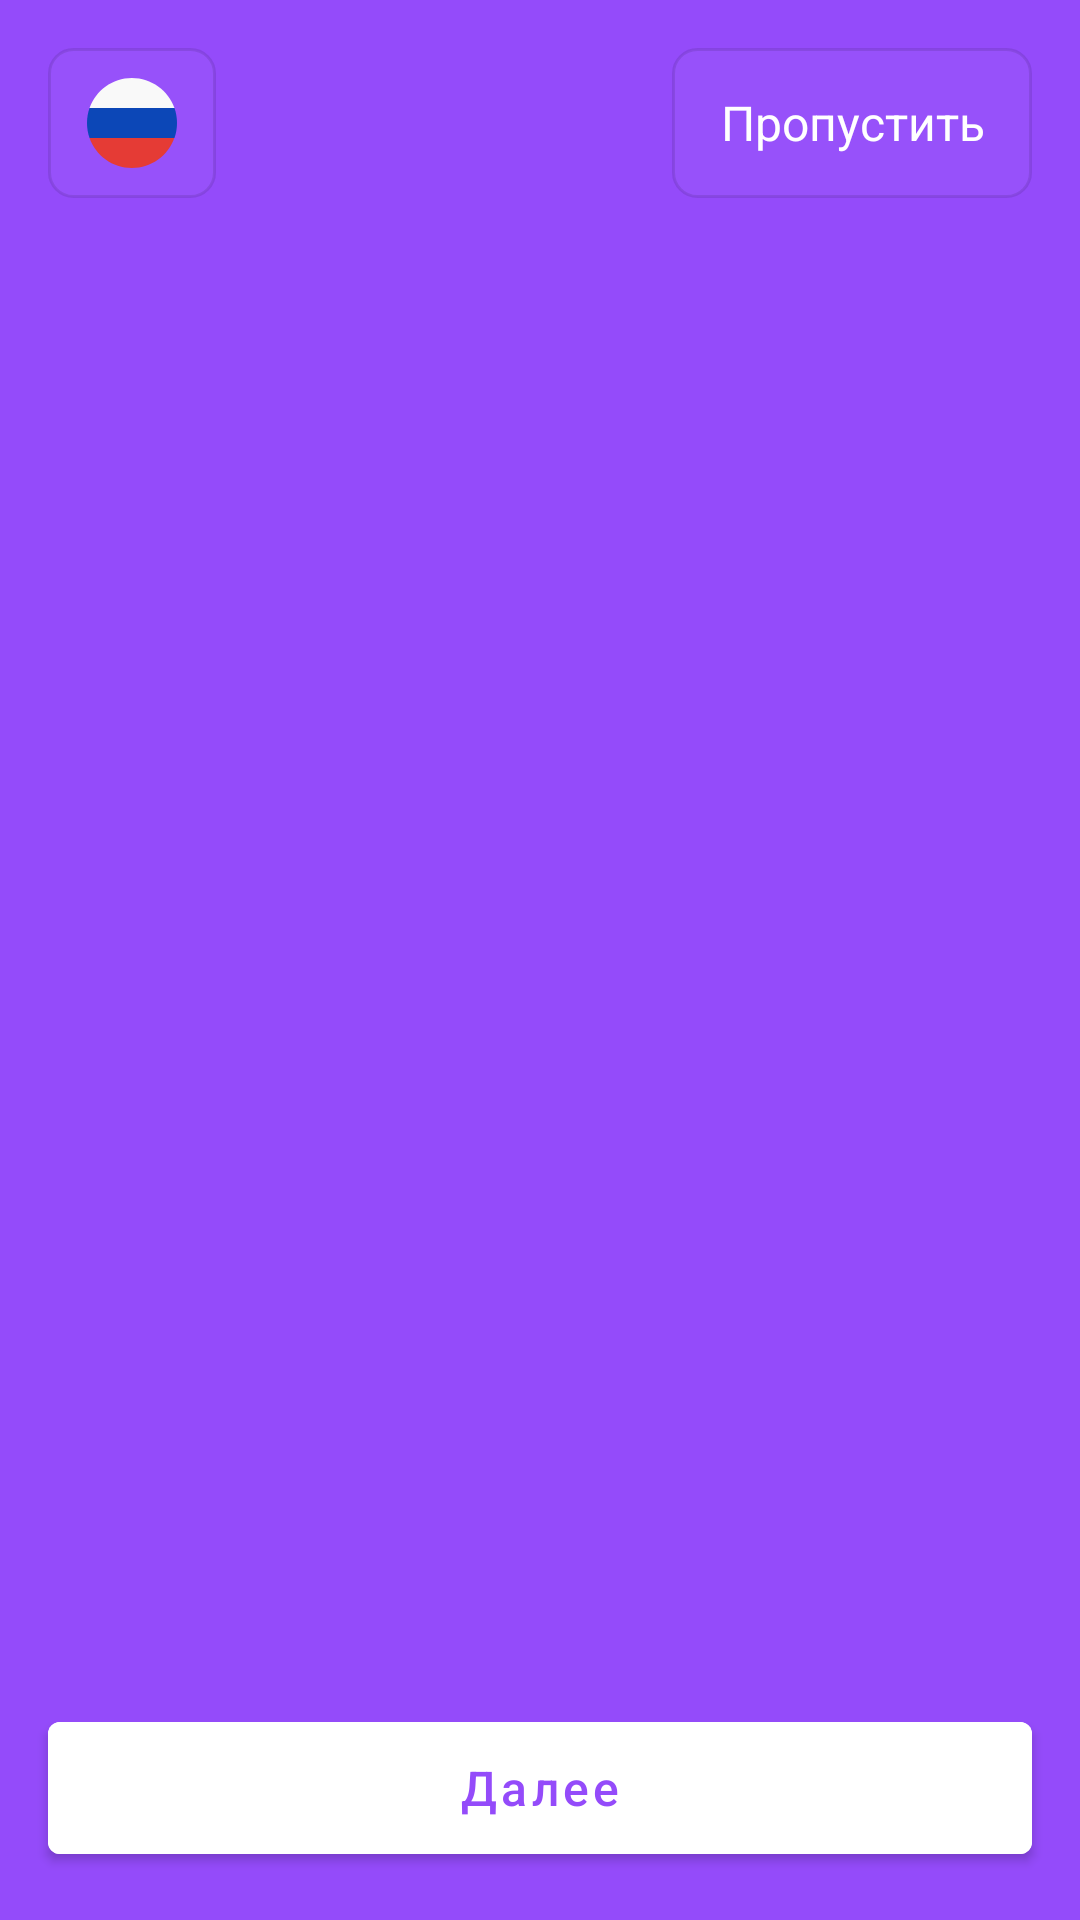

The Android layout XML behind this screen, and the referenced resources:
<!-- AndroidManifest.xml: application theme Theme.QRSKIPER -->
<!-- res/layout/activity_slider.xml -->
<?xml version="1.0" encoding="utf-8"?>
<androidx.constraintlayout.widget.ConstraintLayout xmlns:android="http://schemas.android.com/apk/res/android"
    xmlns:app="http://schemas.android.com/apk/res-auto"
    xmlns:tools="http://schemas.android.com/tools"
    android:layout_width="match_parent"
    android:layout_height="match_parent"
    android:background="@color/color_splash_screen">

    <androidx.viewpager.widget.ViewPager
        android:id="@+id/viewPagerStart"
        android:layout_width="0dp"
        android:layout_height="0dp"
        app:layout_constraintBottom_toTopOf="@+id/indicators"
        app:layout_constraintEnd_toEndOf="parent"
        app:layout_constraintStart_toStartOf="parent"
        app:layout_constraintTop_toTopOf="parent"
        tools:ignore="SpeakableTextPresentCheck">

    </androidx.viewpager.widget.ViewPager>

    <TextView
        android:id="@+id/textViewSkip"
        android:layout_width="wrap_content"
        android:layout_height="50dp"
        android:layout_marginTop="16dp"
        android:layout_marginEnd="16dp"
        android:background="@drawable/button_background"
        android:clickable="true"
        android:gravity="center"
        android:paddingLeft="16dp"
        android:paddingRight="16dp"
        android:text="@string/string_skip"
        android:textAlignment="center"
        android:textColor="@android:color/white"
        android:textSize="16sp"
        app:layout_constraintEnd_toEndOf="parent"
        app:layout_constraintTop_toTopOf="parent" />

    <ImageButton
        android:id="@+id/imageButtonLanguage"
        android:layout_width="@dimen/dimen_appbar_height"
        android:layout_height="50dp"
        android:layout_marginStart="16dp"
        android:layout_marginTop="16dp"
        android:background="@drawable/button_background"
        app:layout_constraintStart_toStartOf="parent"
        app:layout_constraintTop_toTopOf="parent"
        app:srcCompat="@drawable/ic_ru" />

    <LinearLayout
        android:id="@+id/indicators"
        android:layout_width="wrap_content"
        android:layout_height="0dp"
        android:layout_marginBottom="24dp"
        android:orientation="horizontal"
        app:layout_constraintBottom_toTopOf="@+id/buttonNext"
        app:layout_constraintEnd_toEndOf="parent"
        app:layout_constraintStart_toStartOf="parent">

        <ImageView
            android:id="@+id/imageViewPoint1"
            android:layout_width="10dp"
            android:layout_height="10dp"
            android:layout_marginLeft="5dp"
            android:layout_marginRight="5dp"
            android:layout_weight="1"
            app:srcCompat="@drawable/ic_point" />

        <ImageView
            android:id="@+id/imageViewPoint2"
            android:layout_width="10dp"
            android:layout_height="10dp"
            android:layout_marginLeft="5dp"
            android:layout_marginRight="5dp"
            android:layout_weight="1"
            app:srcCompat="@drawable/ic_point" />

        <ImageView
            android:id="@+id/imageViewPoint3"
            android:layout_width="10dp"
            android:layout_height="10dp"
            android:layout_marginLeft="5dp"
            android:layout_marginRight="5dp"
            android:layout_weight="1"
            app:srcCompat="@drawable/ic_point" />
    </LinearLayout>

    <Button
        android:id="@+id/buttonNext"
        android:layout_width="0dp"
        android:layout_height="@dimen/dimen_appbar_height"
        android:layout_marginStart="@dimen/dimen_default_margin_max"
        android:layout_marginEnd="@dimen/dimen_default_margin_max"
        android:layout_marginBottom="@dimen/dimen_default_margin_max"
        android:backgroundTint="@color/color_white"
        android:text="@string/string_next"
        android:textAllCaps="false"
        android:textColor="@color/color_button"
        android:textSize="16sp"
        app:layout_constraintBottom_toBottomOf="parent"
        app:layout_constraintEnd_toEndOf="parent"
        app:layout_constraintStart_toStartOf="parent" />

</androidx.constraintlayout.widget.ConstraintLayout>
<!-- resources referenced by this layout -->
<resources>
  <color name="color_button">#944BFA</color>
  <color name="color_splash_screen">#944BFA</color>
  <color name="color_white">#FFFFFFFF</color>
  <dimen name="dimen_appbar_height">56dp</dimen>
  <dimen name="dimen_default_margin_max">16dp</dimen>
  <!-- drawable button_background (drawable) -->
  <?xml version="1.0" encoding="utf-8"?>
  <selector xmlns:android="http://schemas.android.com/apk/res/android">
  
      <item android:state_pressed="true">
          <shape android:shape="rectangle">
              <corners android:radius="8dp" />
              <stroke android:width="1dp" android:color="@color/color_white_transparent_percent_90" />
              <solid android:color="@color/color_white_transparent_percent_0" />
          </shape>
      </item>
  
      <item android:state_pressed="true">
          <shape android:shape="rectangle">
              <corners android:radius="8dp" />
              <stroke android:width="1dp" android:color="@color/color_white_transparent_percent_90" />
              <solid android:color="@color/color_white_transparent_percent_0" />
          </shape>
      </item>
  
      <item android:state_focused="true">
          <shape android:shape="rectangle">
              <corners android:radius="8dp" />
              <stroke android:width="1dp" android:color="@color/color_white_transparent_percent_90" />
              <solid android:color="@color/color_white_transparent_percent_0" />
          </shape>
      </item>
      <item>
          <shape android:shape="rectangle">
              <corners android:radius="8dp" />
              <stroke android:width="1dp" android:color="@color/color_white_transparent_percent_90" />
              <solid android:color="@color/color_white_transparent_percent_0" />
          </shape>
      </item>
  </selector>
  <!-- drawable ic_ru (drawable) -->
  <vector xmlns:android="http://schemas.android.com/apk/res/android"
      android:width="32dp"
      android:height="32dp"
      android:viewportWidth="32"
      android:viewportHeight="32">
    <path
        android:pathData="M15.9501,1C9.4501,1 3.9001,5.2 1.8501,11H30.1501C28.0501,5.2 22.5001,1 15.9501,1Z"
        android:fillColor="#F9F9F9"/>
    <path
        android:pathData="M15.9501,31C22.5001,31 28.0501,26.8 30.1001,21H1.8501C3.9001,26.85 9.4501,31 15.9501,31Z"
        android:fillColor="#E53B35"/>
    <path
        android:pathData="M1.85,11C1.3,12.55 1,14.25 1,16C1,17.75 1.3,19.45 1.85,21H30.15C30.7,19.45 31,17.75 31,16C31,14.25 30.7,12.55 30.15,11H1.85Z"
        android:fillColor="#0C47B7"/>
  </vector>
  <string name="string_next">Далее</string>
  <string name="string_skip">Пропустить</string>
  <style name="Theme.QRSKIPER" parent="Theme.MaterialComponents.DayNight.DarkActionBar">
          
          <item name="colorPrimary">@color/purple_500</item>
          <item name="colorPrimaryVariant">@color/purple_700</item>
          <item name="colorOnPrimary">@color/white</item>
          
          <item name="colorSecondary">@color/teal_200</item>
          <item name="colorSecondaryVariant">@color/teal_700</item>
          <item name="colorOnSecondary">@color/black</item>
          
          <item name="android:statusBarColor" tools:targetApi="l">?attr/colorPrimaryVariant</item>
          
      </style>
  <color name="color_white_transparent_percent_90">#1A000000</color>
  <color name="color_white_transparent_percent_0">#08FFFFFF</color>
  <color name="purple_500">#944BFA</color>
  <color name="purple_700">#FF3700B3</color>
  <color name="teal_200">#FF03DAC5</color>
  <color name="teal_700">#FF018786</color>
  <color name="black">#FF000000</color>
  <!-- not gathered from this repository: default colours our renderer supplied (Android Studio template values) -->
  <color name="white">#FFFFFFFF</color>
</resources>
